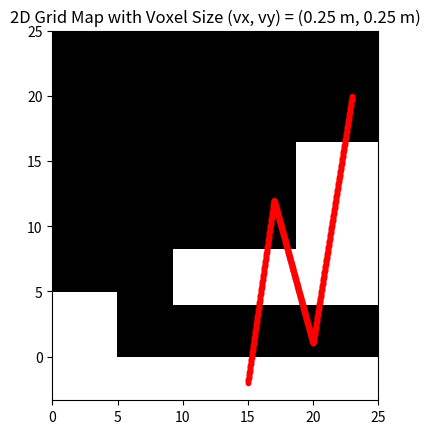

Python code for this plot:
import time 
import numpy as np
import matplotlib.pyplot as plt
from scipy.interpolate import interp1d

# Function to calculate voxel size
def calculate_voxel_size(Lx, Ly, Nx, Ny):
    vx = Lx / Nx  # Voxel size along X-axis
    vy = Ly / Ny  # Voxel size along Y-axis
    return vx, vy

# Function to create a 2D grid map with a natural environment-like layout
def create_grid_map(Lx, Ly, Nx, Ny):
    # Create a 2D grid map with specific obstacles and road-like structures
    grid_map = np.zeros((Nx, Ny), dtype=int)  # 0 for free, 1 for occupied
    # Buildings (blocks)
    for i in range(Nx // 3, 2 * Nx // 3):
        for j in range(3 * Ny // 4, Ny):
            grid_map[i, j] = 1
    for i in range(Nx // 6, 2 * Nx // 6):
        for j in range(3 * Ny // 8, Ny):
            grid_map[i, j] = 1
    for i in range(0, 20):
        for j in range(0, 20):
            grid_map[i, j] = 1
    return grid_map.astype(np.uint8)

# Function to check if a point is within the grid
def is_within_grid(x, y, Nx, Ny):
    return 0 <= x < Nx and 0 <= y < Ny

def point_to_grid_index(point, voxel_size, grid_origin=(0, 0)):
    x, y = point[:2]
    # Convert point to grid index
    grid_x = int((x - grid_origin[0]) / voxel_size[0])
    grid_y = int((y - grid_origin[1]) / voxel_size[1])
    # if len(point) == 3:  # 3D case
    #     z = point[2]
    #     grid_z = int((z - grid_origin[2]) / voxel_size[2])
    #     return grid_z, grid_x, grid_y
    # else:  # 2D case
    return grid_x, grid_y

# Function to check if a path intersects with occupied voxels in the grid
def check_path(grid_map, path, voxel_size):
    status = []  # List to store the status for each point
    for p in path:
        x,y = p
        ### invert x,y cause reasons
        grid_y, grid_x = point_to_grid_index(p, voxel_size)
        if not is_within_grid(grid_x, grid_y, grid_map.shape[0], grid_map.shape[1]):
            status.append(True)  # Out of grid boundaries
        elif grid_map[grid_x, grid_y] == 1:
            status.append(False)  # Intersects with an occupied voxel
        else:
            status.append(True)  # Free space
    return status

def interpolate_waypoints(waypoints, num_points=10):
    x, y = zip(*waypoints)  # Separate into x and y
    # Interpolating to n points
    x_new = np.linspace(min(x), max(x), num_points)  # Generate n evenly spaced x-values
    y_interpolator = interp1d(x, y, kind='linear')  # Linear interpolation for y
    y_new = y_interpolator(x_new)
    interpolated_points = list(zip(x_new, y_new))
    return interpolated_points

def posesFromPoints(points, invertxy=False):
    poses = []
    for i in range(len(points)-1):
        x, y = points[i]
        x_next, y_next = points[i + 1]
        ### invert x and y cause of image coordinates?
        if invertxy:
            theta = np.arctan2(x_next - x, y_next - y)
        else:
            theta = np.arctan2(y_next - y, x_next - x)
        poses.append((x,y,theta))
    poses.append((points[-1][0], points[-1][1], theta))
    return np.vstack([poses])

def drawGridmap(ax, grid_map, grid_size):
    Lx, Ly = grid_size
    ax.imshow(grid_map, cmap='gray', origin='lower', extent=(0, Lx, 0, Ly))
    return ax
def drawTrajectory(ax, trajectory, path_status=None):
    # Plot the trajectory and mark each point with its status
    for idx, (x, y) in enumerate(trajectory):
        color = 'green' if path_status and path_status[idx] else 'red'  # Free (green) or blocked (red)
        ax.plot(x, y, '.', color=color)
    return ax


if __name__ == "__main__":
    # Physical dimensions of the grid map
    Lx = 25  # Length in meters
    Ly = 25   # Width in meters

    # Grid dimensions
    Nx = 100  # Number of cells along the length
    Ny = 100  # Number of cells along the width

    # Calculate voxel size
    vx, vy = calculate_voxel_size(Lx, Ly, Nx, Ny)

    # Create a 2D grid map
    grid_map = create_grid_map(Lx, Ly, Nx, Ny)

    # Simulate a simple trajectory
    trajectory = np.array([(20.0, 1.0), (15.0, -2.0), (17.0, 12.0), (23.0, 20.0)])  # List of (x, y) waypoints
    trajectory = interpolate_waypoints(trajectory, num_points=1000)
    # Check if the adjusted trajectory intersects with any occupied voxels and get the status for each point
    t = time.time()
    path_status = check_path(grid_map, trajectory, (vx,vy))
    print(f"{time.time() - t}")

    ##############################################################################

    # Visualization of the grid map
    # fig = plt.figure(figsize=(10, 5))
    fig, ax = plt.subplots(1, 1)
    ax = drawGridmap(ax, grid_map, (Lx, Ly))
    ax = drawTrajectory(ax, trajectory)
    plt.title(f'2D Grid Map with Voxel Size (vx, vy) = ({vx:.2f} m, {vy:.2f} m)')
    plt.show()
